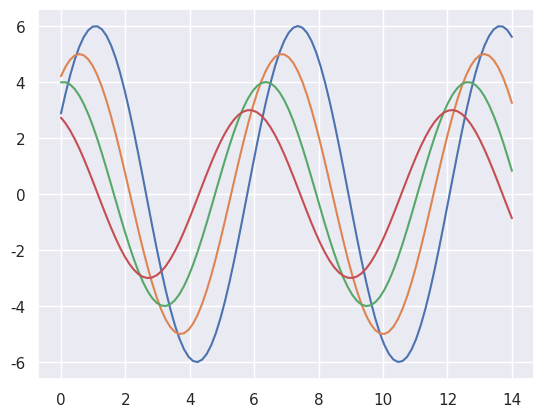

Recreate this plot in Python.
import numpy as np
from matplotlib import pyplot as plt
def sinplot(flip = 1):
   x = np.linspace(0, 14, 100)
   for i in range(1, 5):
      plt.plot(x, np.sin(x + i * .5) * (7 - i) * flip)
import seaborn as sb
sb.set()
sinplot()
plt.show()
